Run: headless pygame with SDL's dummy video driver; simulated clock (each Clock.tick advances the game by its frame time, no real sleeping); random seed 0; keys injected as events and as key.get_pressed() state; no mouse input.
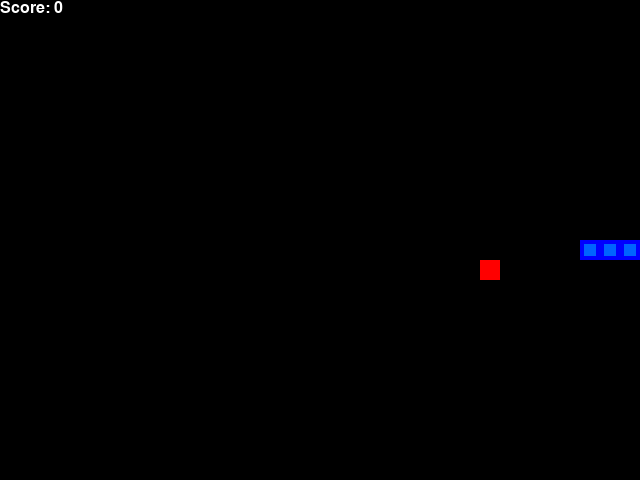
Frame 1 of 1 · flips 1–60 · no input (game ended)

The pygame program that drew these frames:

import pygame
import random
from enum import Enum
from collections import namedtuple

pygame.init()
font = pygame.font.SysFont('arial', 24)

class Direction(Enum):
    RIGHT = 1
    LEFT = 2
    UP = 3
    DOWN = 4

Point = namedtuple('Point', ['x', 'y'])

# rgb colours
WHITE = (255, 255, 255)
BLACK = (0, 0, 0)
RED = (255, 0, 0)
GREEN = (0, 255, 0)
BLUE1 = (0, 0, 255)
BLUE2 = (0, 100, 255)

BLOCK_SIZE = 20
SPEED = 20

class SnakeGame:

    def __init__(self, w=640, h=480):
        self.width = w
        self.height = h

        # init display
        self.display = pygame.display.set_mode((self.width, self.height))
        pygame.display.set_caption('Snake Game')
        self.clock = pygame.time.Clock()

        #init game state
        self.direction = Direction.RIGHT

        self.head = Point(self.width / 2, self.height / 2)
        self.snake = [self.head,
                      Point(self.head.x-BLOCK_SIZE, self.head.y),
                      Point(self.head.x-(2*BLOCK_SIZE), self.head.y)]

        self.score = 0
        self.food = None
        self._place_food()

    def _place_food(self):
        x = random.randint(0, (self.width - BLOCK_SIZE)//BLOCK_SIZE)*BLOCK_SIZE
        y = random.randint(0, (self.height - BLOCK_SIZE)//BLOCK_SIZE)*BLOCK_SIZE
        self.food = Point(x, y)
        if self.food in self.snake:
            self._place_food()

    def play_step(self):
        # 1. collect user input
        for event in pygame.event.get():
            if event.type == pygame.QUIT:
                pygame.quit()
                quit()
            if event.type == pygame.KEYDOWN:
                if event.key == pygame.K_LEFT and self.direction != Direction.RIGHT:
                    self.direction = Direction.LEFT
                elif event.key == pygame.K_RIGHT and self.direction != Direction.LEFT:
                    self.direction = Direction.RIGHT
                elif event.key == pygame.K_UP and self.direction != Direction.DOWN:
                    self.direction = Direction.UP
                elif event.key == pygame.K_DOWN and self.direction != Direction.UP:
                    self.direction = Direction.DOWN

        # 2. move
        self._move(self.direction)
        self.snake.insert(0, self.head)

        # 3. check if game over
        game_over = False
        if self._is_collision():
            game_over = True
            return game_over, self.score

        # 4. place new food or just move
        if self.head == self.food:
            self.score += 1
            self._place_food()
        else:
            self.snake.pop()

        # 5. update ui and clock
        self._update_ui()
        self.clock.tick(SPEED)
        # 6. return game over and score
        game_over = False
        return game_over, self.score

    def _is_collision(self):
        # hits boundary
        if self.head.x > self.width - BLOCK_SIZE or self.head.x < 0 or self.head.y > self.height - BLOCK_SIZE or self.head.y < 0:
            return True
        if self.head in self.snake[1:]:
            return True

        return False


    def _update_ui(self):
        self.display.fill(BLACK)

        for point in self.snake:
            pygame.draw.rect(self.display, BLUE1, pygame.Rect(point.x, point.y, BLOCK_SIZE, BLOCK_SIZE))
            pygame.draw.rect(self.display, BLUE2, pygame.Rect(point.x+4, point.y+4, 12, 12))

        pygame.draw.rect(self.display, RED, pygame.Rect(self.food.x, self.food.y, BLOCK_SIZE, BLOCK_SIZE))

        text = font.render('Score: %d' % self.score, True, WHITE)
        self.display.blit(text, (0, 0))
        pygame.display.flip()

    def _move(self, direction):
        x = self.head.x
        y = self.head.y
        if direction == Direction.LEFT:
            x -= BLOCK_SIZE
        elif direction == Direction.RIGHT:
            x += BLOCK_SIZE
        elif direction == Direction.UP:
            y -= BLOCK_SIZE
        elif direction == Direction.DOWN:
            y += BLOCK_SIZE

        self.head = Point(x, y)


if __name__ == '__main__':
    game = SnakeGame()

    # game loop
    while True:
        game_is_over, score = game.play_step()

        if game_is_over:
            break
        #break if game over


    pygame.quit()
